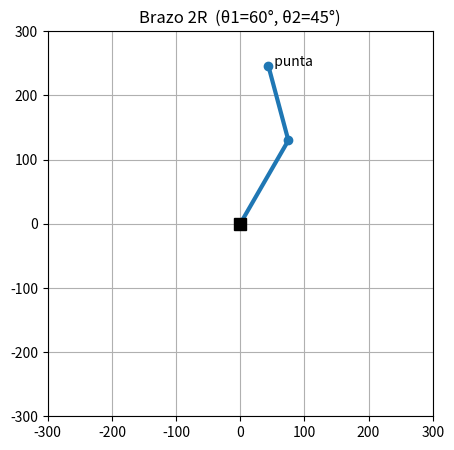
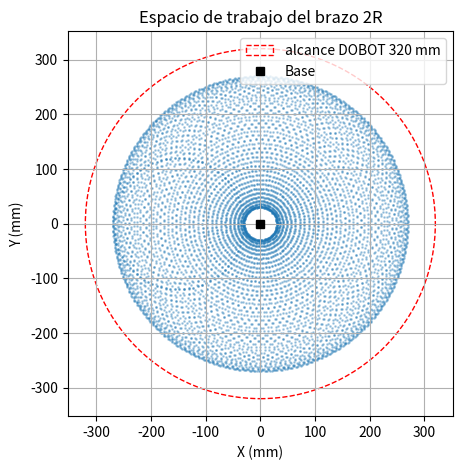

Generate these figures, in order, with matplotlib:
%matplotlib inline
import numpy as np                # NumPy: cos, sin, pi, arccos, etc.
import matplotlib.pyplot as plt   # matplotlib: para dibujar el brazo y la trayectoria

L1, L2 = 150.0, 120.0             # longitudes de los dos eslabones, en mm

def fk_2r(theta1, theta2):
    """Punta (x, y) del brazo 2R a partir de los ángulos en radianes."""
    x = L1*np.cos(theta1) + L2*np.cos(theta1 + theta2)
    y = L1*np.sin(theta1) + L2*np.sin(theta1 + theta2)
    return x, y

# Ejemplo «a mano»: brazo estirado hacia delante (theta1=0°, theta2=0°)
x, y = fk_2r(np.radians(0), np.radians(0))
print("Estirado hacia delante -> punta en", (round(x, 1), round(y, 1)), "mm")   # (270.0, 0.0)

# Brazo estirado hacia arriba (theta1=90°, theta2=0°)
x, y = fk_2r(np.radians(90), np.radians(0))
print("Estirado hacia arriba   -> punta en", (round(x, 1), round(y, 1)), "mm")   # (0.0, 270.0)


def dibujar_brazo(theta1, theta2):
    """Dibuja el brazo 2R y marca la punta."""
    codo = (L1*np.cos(theta1), L1*np.sin(theta1))
    punta = fk_2r(theta1, theta2)
    plt.figure(figsize=(5, 5))
    plt.plot([0, codo[0], punta[0]], [0, codo[1], punta[1]], "o-", lw=3)
    plt.plot(0, 0, "ks", ms=8, label="Base")
    plt.text(punta[0], punta[1], "  punta")
    plt.xlim(-300, 300); plt.ylim(-300, 300)
    plt.gca().set_aspect("equal"); plt.grid(True)
    plt.title(f"Brazo 2R  (θ1={np.degrees(theta1):.0f}°, θ2={np.degrees(theta2):.0f}°)")
    plt.show()

dibujar_brazo(np.radians(60), np.radians(45))


def ik_2r(x, y):
    """Los dos pares de ángulos (codo abajo, codo arriba) para alcanzar (x, y)."""
    c2 = (x*x + y*y - L1*L1 - L2*L2) / (2*L1*L2)   # cos(theta2)
    c2 = np.clip(c2, -1, 1)                         # por errores de redondeo
    theta2_abajo  =  np.arccos(c2)                  # codo «abajo»
    theta2_arriba = -np.arccos(c2)                  # codo «arriba»
    def theta1(t2):
        return np.arctan2(y, x) - np.arctan2(L2*np.sin(t2), L1 + L2*np.cos(t2))
    return (theta1(theta2_abajo), theta2_abajo), (theta1(theta2_arriba), theta2_arriba)

sol_abajo, sol_arriba = ik_2r(200, 100)   # queremos la punta en (200, 100) mm

print("Solución 1 (codo abajo):", tuple(round(np.degrees(a), 1) for a in sol_abajo))
print("Solución 2 (codo arriba):", tuple(round(np.degrees(a), 1) for a in sol_arriba))

# Comprobamos: las dos devuelven el mismo punto (200, 100)
print("FK(sol 1) =", tuple(round(v, 1) for v in fk_2r(*sol_abajo)))
print("FK(sol 2) =", tuple(round(v, 1) for v in fk_2r(*sol_arriba)))


xs, ys = [], []
for t1 in np.linspace(-np.pi, np.pi, 90):   # barremos todos los ángulos posibles
    for t2 in np.linspace(-np.pi, np.pi, 90):
        x, y = fk_2r(t1, t2)
        xs.append(x); ys.append(y)

plt.figure(figsize=(5, 5))
plt.scatter(xs, ys, s=1, alpha=0.3)
plt.gca().add_patch(plt.Circle((0, 0), 320, fill=False, ls="--", color="red", label="alcance DOBOT 320 mm"))
plt.plot(0, 0, "ks", ms=6, label="Base")
plt.gca().set_aspect("equal"); plt.grid(True); plt.legend()
plt.xlabel("X (mm)"); plt.ylabel("Y (mm)")
plt.title("Espacio de trabajo del brazo 2R")
plt.show()


def alcanzable(x, y):
    r = np.sqrt(x*x + y*y)
    return abs(L1 - L2) <= r <= (L1 + L2)   # dentro del anillo de trabajo

print("Punto (200, 100) -> alcanzable:", alcanzable(200, 100))   # r ≈ 223.6 mm → sí
print("Punto (300, 300) -> alcanzable:", alcanzable(300, 300))   # r ≈ 424 mm → NO

# Singularidad: pide por IK un punto casi en el límite (l1 + l2 = 270 mm)
sol_abajo, _ = ik_2r(269.9, 0)
print("Para (269.9, 0), theta2 ≈", round(np.degrees(sol_abajo[1]), 2), "°  (casi 0 → brazo estirado)")


P = 35000.0                  # 35 kPa en pascales (Pa)
diametro = 20.0 / 1000.0     # 20 mm -> 0.020 m
radio = diametro / 2
area = np.pi * radio**2      # área del círculo, en m²
F = P * area                 # F = P · A  (newtons)
print("Fuerza teórica de la ventosa:", round(F, 1), "N")
print("Suficiente para un cubo ligero; no para una pieza pesada o porosa.")


# ---- Prueba 1: FK con otros ángulos ----
for a1, a2 in [(45, 30), (0, 90), (-45, 60)]:
    x, y = fk_2r(np.radians(a1), np.radians(a2))
    print(f"FK({a1}°, {a2}°) -> punta en ({x:6.1f}, {y:6.1f}) mm")

# ---- Prueba 2: IK con otros puntos (y sus dos soluciones) ----
for p in [(250, 0), (100, 200)]:
    abajo, arriba = ik_2r(*p)
    print(f"IK{p}: codo abajo {tuple(round(np.degrees(a),1) for a in abajo)}, "
          f"codo arriba {tuple(round(np.degrees(a),1) for a in arriba)}")

# ---- Prueba 3: dentro / fuera del alcance ----
print("(150, 0) alcanzable:", alcanzable(150, 0))   # r=150, dentro del anillo [30, 270] → True
print("(400, 0) alcanzable:", alcanzable(400, 0))   # r=400, fuera del anillo → False
print("( 10, 0) alcanzable:", alcanzable(10, 0))    # r=10, hueco central (<30) → False

# ---- Prueba 4 (extra): singularidad — theta2 tiende a 0 al acercarse al límite ----
for x in (269.9, 260, 240):
    sol, _ = ik_2r(x, 0)
    print(f"IK({x}, 0): theta2 = {round(np.degrees(sol[1]), 2)}°")
